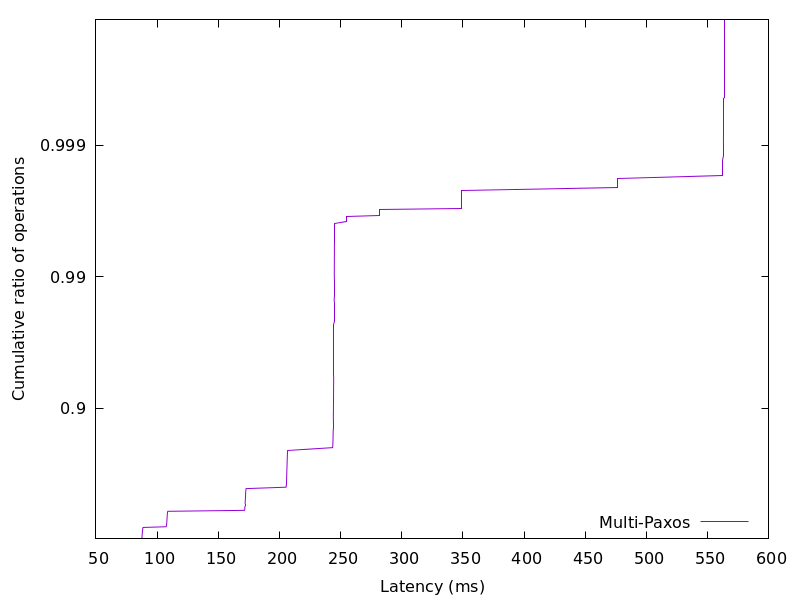

The data file committed next to this chart (first rows):
87.43958, 0.01
87.53, 0.02
87.58, 0.03
87.63, 0.04
87.66, 0.05
87.7, 0.06
87.74, 0.07
87.78, 0.08
87.83, 0.09
87.86, 0.1
87.89, 0.11
87.93, 0.12
87.98, 0.13
88.02, 0.14
88.09, 0.15
88.15, 0.16
88.23, 0.17
88.33, 0.18
88.51, 0.19
107.3, 0.2
107.6, 0.21
107.7, 0.22
107.7, 0.23
107.8, 0.24
107.9, 0.25
107.9, 0.26
107.9, 0.27
108, 0.28
108, 0.29
108.1, 0.3
108.1, 0.31
108.2, 0.32
108.2, 0.33
108.2, 0.34
108.3, 0.35
108.3, 0.36
108.4, 0.37
108.5, 0.38
108.7, 0.39
171.4, 0.4
171.6, 0.41
171.7, 0.42
171.8, 0.43
171.8, 0.44
171.9, 0.45
171.9, 0.46
171.9, 0.47
172, 0.48
172, 0.49
172.1, 0.5
172.1, 0.51
172.2, 0.52
172.2, 0.53
172.3, 0.54
172.3, 0.55
172.4, 0.56
172.4, 0.57
172.6, 0.58
172.7, 0.59
205.4, 0.6
205.6, 0.61
... 298 more rows
